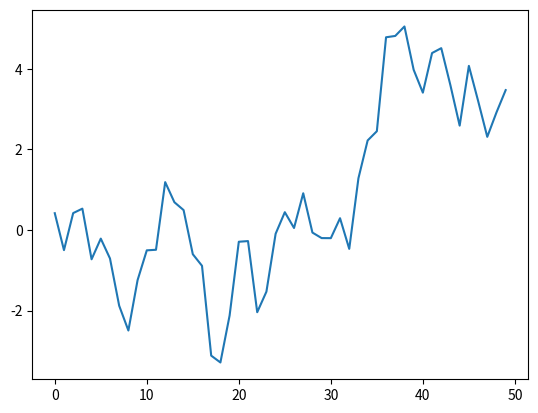

Generate this figure with matplotlib:
import numpy as np
import matplotlib.pyplot as plt

plt.plot(np.random.randn(50).cumsum())
a = 10
print(a)
